Image classification data set "Img_Dataset" (vanitha51/Real-Time-IC-Piston-Defect-Detection-Using-YOLOv11 on GitHub). Class labels (2): defect, good.

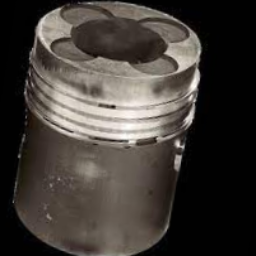
Label: defect

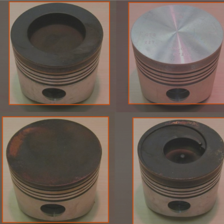
Label: good

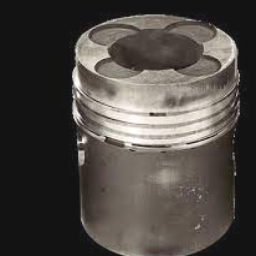
Label: defect

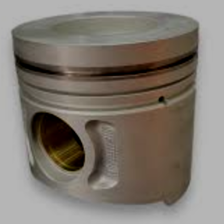
Label: good

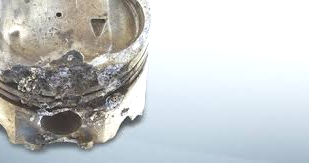
Label: defect

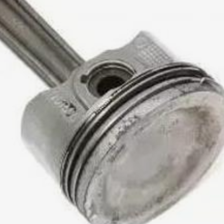
Label: good
